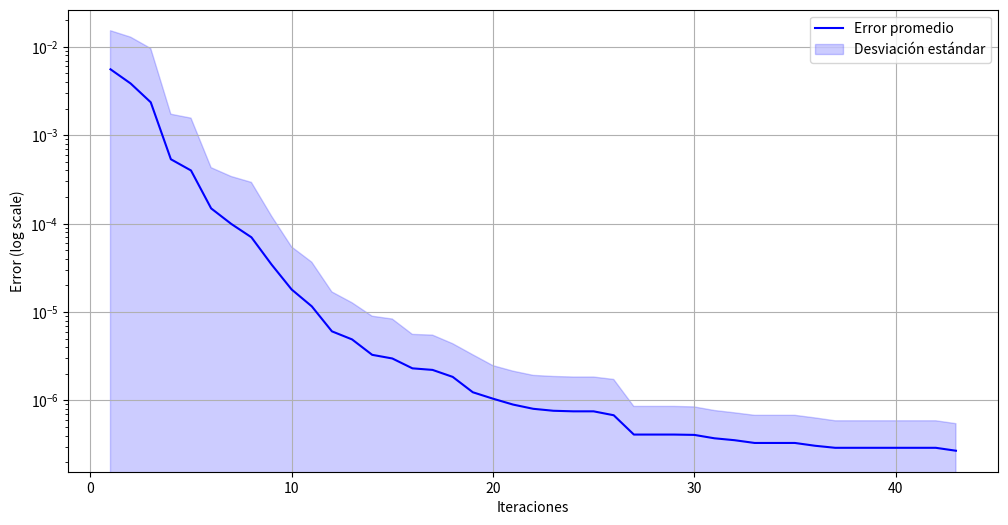

This figure's Python source:
# -*- coding: utf-8 -*-
"""Diseño de trenes DE.ipynb
Automatically generated by Colab.
"""

import time
import numpy as np
from collections import Counter
import matplotlib.pyplot as plt

def train_design(x):
    target_ratio = 1 / 6.931
    ratio = (x[0, 2] * x[0, 1]) / (x[0, 0] * x[0, 3])
    return (target_ratio - ratio) ** 2

execution_times = []
dimensions = 4
lower_bound = 12
upper_bound = 60
f_range = np.tile([lower_bound, upper_bound], (dimensions, 1))
max_iter = 1000
num_agents = 20
runs = 50

best_solutions = []
best_errors = []
all_convergence = []
iterations_per_run = []

target_ratio = 1 / 6.931
error_threshold = 1e-6

for run in range(runs):
    start_time = time.time()
    agents = np.random.randint(lower_bound, upper_bound + 1, (num_agents, dimensions))
    fitness = np.array([train_design(np.array([a])) for a in agents])
    best_idx = np.argmin(fitness)
    best_position = agents[best_idx]
    best_fitness = fitness[best_idx]

    aux_selector = np.arange(num_agents)
    m = 0.5
    cross_p = 0.2
    iter_count = 1

    convergence_history = []

    while iter_count < max_iter:
        for i in range(num_agents):
            indexes = aux_selector[aux_selector != i]
            r1, r2, r3 = agents[np.random.choice(indexes, 3, replace=False)]
            mutant = r1 + m * (r2 - r3)
            trial = np.where(np.random.rand(dimensions) <= cross_p, mutant, agents[i])
            trial = np.clip(np.round(trial), lower_bound, upper_bound).astype(int)

            fitness_trial = train_design(np.array([trial]))
            if fitness_trial < fitness[i]:
                agents[i] = trial
                fitness[i] = fitness_trial
                if fitness_trial < best_fitness:
                    best_position = trial
                    best_fitness = fitness_trial
        
        convergence_history.append(best_fitness)
        
        if best_fitness <= error_threshold:
            break
        
        iter_count += 1

    original_length = len(convergence_history)
    pad_length = (max_iter - 1) - original_length
    if pad_length > 0:
        convergence_history += [best_fitness] * pad_length
    
    all_convergence.append(convergence_history)
    iterations_per_run.append(original_length)

    best_solutions.append(best_position)
    best_errors.append(best_fitness)
    end_time = time.time()
    execution_times.append(end_time - start_time)

    print(f"Ejecución {run+1}/{runs} completada - Error: {best_fitness:.2e} - Tiempo: {end_time - start_time:.2f}s - Iteraciones: {original_length}")

max_length = max_length = max(len(conv) for conv in all_convergence)
padded_convergence = [np.pad(conv, (0, max_length - len(conv)), constant_values=np.nan) for conv in all_convergence]
average_convergence = np.mean(padded_convergence, axis=0)
std_convergence = np.std(padded_convergence, axis=0)

max_real_iter = max(iterations_per_run)
average_convergence_truncated = average_convergence[:max_real_iter]
std_convergence_truncated = std_convergence[:max_real_iter]
iterations_truncated = np.arange(1, max_real_iter + 1)

plt.figure(figsize=(12, 6))
plt.plot(iterations_truncated, average_convergence_truncated, label='Error promedio', color='blue')
plt.fill_between(iterations_truncated,
                 average_convergence_truncated - std_convergence_truncated,
                 average_convergence_truncated + std_convergence_truncated,
                 alpha=0.2, color='blue', label='Desviación estándar')
plt.xlabel('Iteraciones')
plt.ylabel('Error (log scale)')
plt.yscale('log')
plt.legend()
plt.grid(True)
plt.show()

avg_time = np.mean(execution_times)
print(f"\nTiempo promedio por ejecución: {avg_time:.2f} segundos")
solutions_array = np.array(best_solutions)
avg_solution = np.mean(solutions_array, axis=0)
avg_error = np.mean(best_errors)
std_error = np.std(best_errors)

sol_tuples = [tuple(sol) for sol in best_solutions]
counter = Counter(sol_tuples)
common_solution, count = counter.most_common(1)[0]
common_error = train_design(np.array([common_solution]))

modes = [Counter(solutions_array[:, i]).most_common(1)[0][0] for i in range(dimensions)]
mode_error = train_design(np.array([modes]))

sorted_indices = np.argsort(best_errors)
top_solutions = [best_solutions[i] for i in sorted_indices[:3]]
top_errors = [best_errors[i] for i in sorted_indices[:3]]
top_ratios = [(s[2] * s[1]) / (s[0] * s[3]) for s in top_solutions]

print("\nAnálisis Estadístico")
print(f"- Promedio de posibles soluciones {np.round(avg_solution, 2).tolist()}")
print(f"- Error del promedio: {avg_error:.2e}")
print(f"- Solucion más recurrente {common_solution}")
print(f"- Veces que aparece la solución mas recurrente {count}")
print(f"- Error de la recurrente {common_error:.2e}")
print(f"- Moda de cada letra: {modes}")
print(f"- Error de la moda: {mode_error}")
avg_std_dev = np.mean(std_convergence)
print(f"- Desviación estándar promedio: {avg_std_dev:.2e}")

print("\nTop 3 Soluciones:")
for i in range(3):
    sol = top_solutions[i]
    err = top_errors[i]
    ratio = top_ratios[i]
    print(f"{i+1}. [A:{sol[0]} B:{sol[1]} D:{sol[2]} F:{sol[3]}]")
    print(f"   Error: {err:.2e} | Relación: {ratio:.6f} (Objetivo: {target_ratio:.6f})")